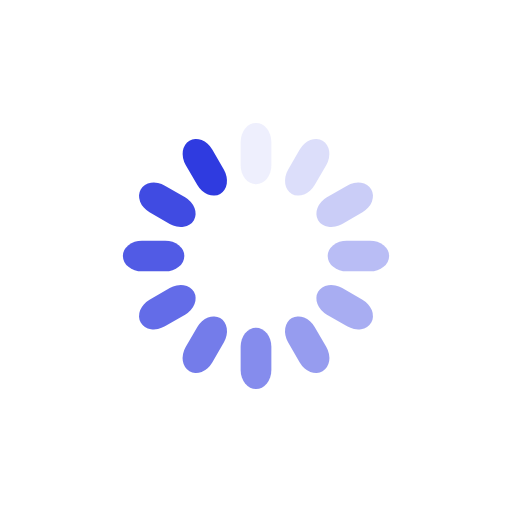
t = 0.00 s
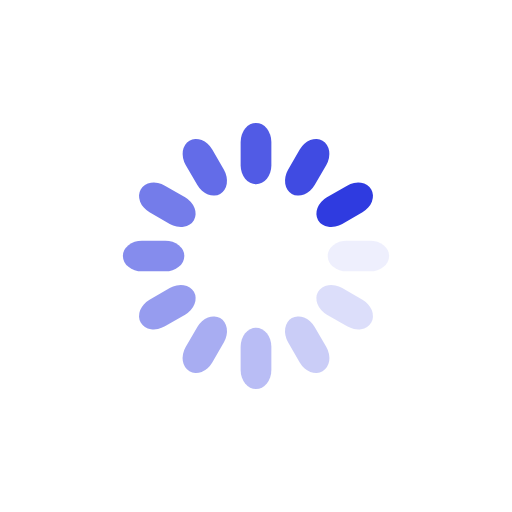
t = 0.25 s
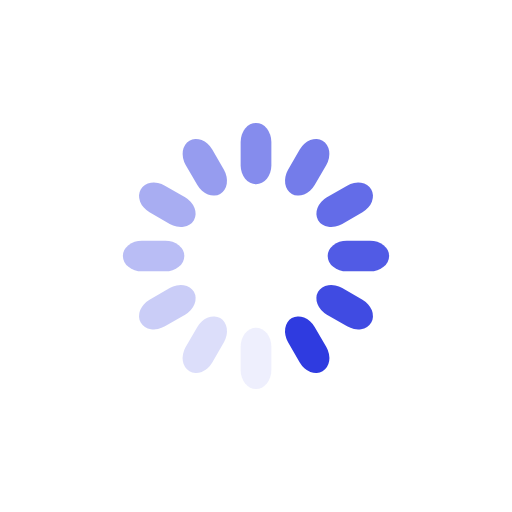
t = 0.50 s
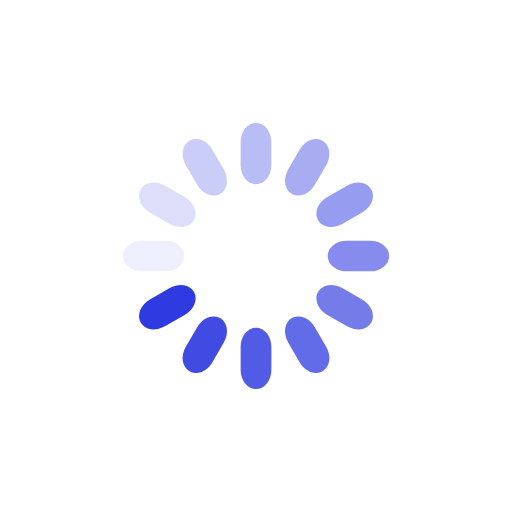
t = 0.75 s

The animated SVG that drew these frames (rendered in a browser with its animation timeline set to each time). Animation: 12 SMIL elements (animate=12); one cycle of 1.00 s, repeats indefinitely.

<?xml version="1.0" encoding="utf-8"?>
<svg xmlns="http://www.w3.org/2000/svg" xmlns:xlink="http://www.w3.org/1999/xlink" style="margin: auto; background: rgb(255, 255, 255); display: block; shape-rendering: auto;" width="200px" height="200px" viewBox="0 0 100 100" preserveAspectRatio="xMidYMid">
<g transform="rotate(0 50 50)">
  <rect x="47" y="24" rx="3" ry="3.72" width="6" height="12" fill="#2f3be0">
    <animate attributeName="opacity" values="1;0" keyTimes="0;1" dur="1s" begin="-0.9166666666666666s" repeatCount="indefinite"></animate>
  </rect>
</g><g transform="rotate(30 50 50)">
  <rect x="47" y="24" rx="3" ry="3.72" width="6" height="12" fill="#2f3be0">
    <animate attributeName="opacity" values="1;0" keyTimes="0;1" dur="1s" begin="-0.8333333333333334s" repeatCount="indefinite"></animate>
  </rect>
</g><g transform="rotate(60 50 50)">
  <rect x="47" y="24" rx="3" ry="3.72" width="6" height="12" fill="#2f3be0">
    <animate attributeName="opacity" values="1;0" keyTimes="0;1" dur="1s" begin="-0.75s" repeatCount="indefinite"></animate>
  </rect>
</g><g transform="rotate(90 50 50)">
  <rect x="47" y="24" rx="3" ry="3.72" width="6" height="12" fill="#2f3be0">
    <animate attributeName="opacity" values="1;0" keyTimes="0;1" dur="1s" begin="-0.6666666666666666s" repeatCount="indefinite"></animate>
  </rect>
</g><g transform="rotate(120 50 50)">
  <rect x="47" y="24" rx="3" ry="3.72" width="6" height="12" fill="#2f3be0">
    <animate attributeName="opacity" values="1;0" keyTimes="0;1" dur="1s" begin="-0.5833333333333334s" repeatCount="indefinite"></animate>
  </rect>
</g><g transform="rotate(150 50 50)">
  <rect x="47" y="24" rx="3" ry="3.72" width="6" height="12" fill="#2f3be0">
    <animate attributeName="opacity" values="1;0" keyTimes="0;1" dur="1s" begin="-0.5s" repeatCount="indefinite"></animate>
  </rect>
</g><g transform="rotate(180 50 50)">
  <rect x="47" y="24" rx="3" ry="3.72" width="6" height="12" fill="#2f3be0">
    <animate attributeName="opacity" values="1;0" keyTimes="0;1" dur="1s" begin="-0.4166666666666667s" repeatCount="indefinite"></animate>
  </rect>
</g><g transform="rotate(210 50 50)">
  <rect x="47" y="24" rx="3" ry="3.72" width="6" height="12" fill="#2f3be0">
    <animate attributeName="opacity" values="1;0" keyTimes="0;1" dur="1s" begin="-0.3333333333333333s" repeatCount="indefinite"></animate>
  </rect>
</g><g transform="rotate(240 50 50)">
  <rect x="47" y="24" rx="3" ry="3.72" width="6" height="12" fill="#2f3be0">
    <animate attributeName="opacity" values="1;0" keyTimes="0;1" dur="1s" begin="-0.25s" repeatCount="indefinite"></animate>
  </rect>
</g><g transform="rotate(270 50 50)">
  <rect x="47" y="24" rx="3" ry="3.72" width="6" height="12" fill="#2f3be0">
    <animate attributeName="opacity" values="1;0" keyTimes="0;1" dur="1s" begin="-0.16666666666666666s" repeatCount="indefinite"></animate>
  </rect>
</g><g transform="rotate(300 50 50)">
  <rect x="47" y="24" rx="3" ry="3.72" width="6" height="12" fill="#2f3be0">
    <animate attributeName="opacity" values="1;0" keyTimes="0;1" dur="1s" begin="-0.08333333333333333s" repeatCount="indefinite"></animate>
  </rect>
</g><g transform="rotate(330 50 50)">
  <rect x="47" y="24" rx="3" ry="3.72" width="6" height="12" fill="#2f3be0">
    <animate attributeName="opacity" values="1;0" keyTimes="0;1" dur="1s" begin="0s" repeatCount="indefinite"></animate>
  </rect>
</g>
<!-- [ldio] generated by https://loading.io/ --></svg>
